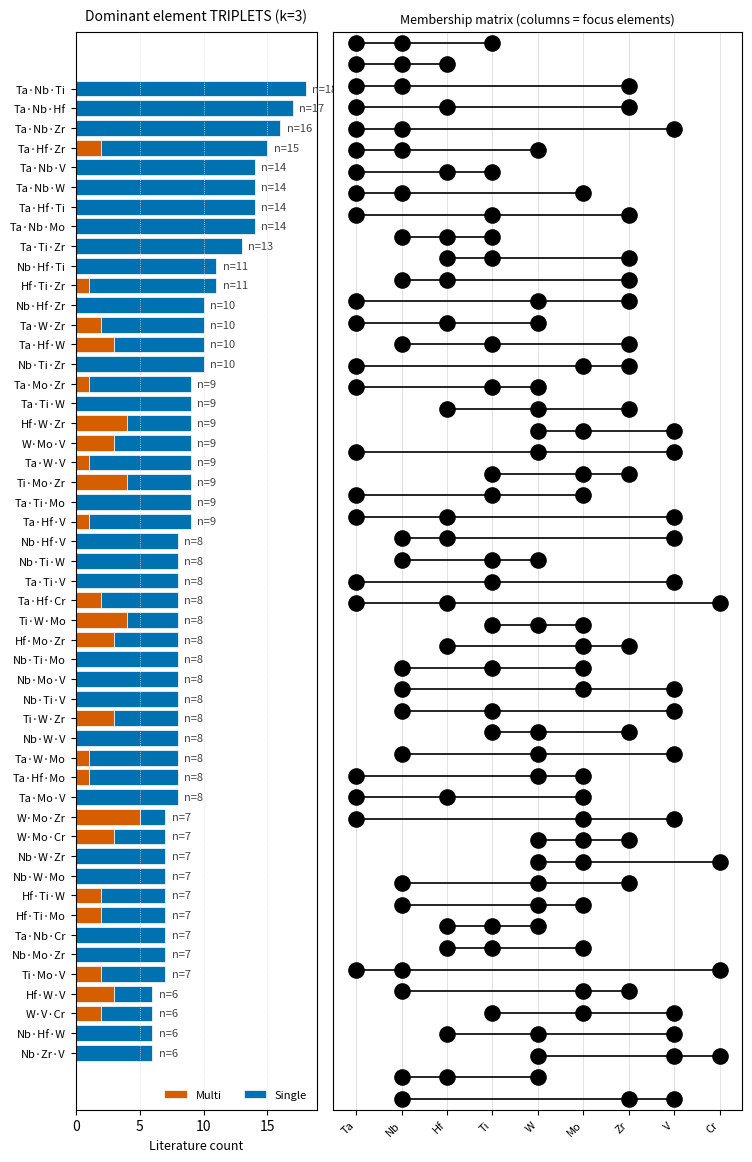

Write the Python code that produced this figure.
# Fig. 1c — Element TRIPLETS (k=3): counts & plot + CSVs

import re
from pathlib import Path
import numpy as np
import pandas as pd
import matplotlib.pyplot as plt
from matplotlib.collections import LineCollection
from itertools import combinations
from collections import defaultdict

# -------------------- Literature lists (as given) --------------------
single_phase_lit = [
    "(CrHfMoNbTaTiVZr)C8",
    "(CrHfNbTaTiVWZr)C8",
    "(CrHfNbTaTi)C5",
    "(CrHfNbTaV)C5",
    "(CrHfTaTiZr)C5",
    "(CrMoNbTaW)C5",
    "(CrMoNbVW)C5",
    "(CrMoTaVW)C5",
    "(CrMoTiVW)C5",
    "(HfMoNbTaTi)C5",
    "(HfMoNbTaTiVWZr)C8",
    "(HfMoNbTaTiZr)C6",
    "(HfMoNbTaV)C5",
    "(HfMoNbTaZr)C5",
    "(HfMoTaTiZr)C5",
    "(HfNbTaTiV)C5",
    "(HfNbTaTiVZr)C6",
    "(HfNbTaTiW)C5",
    "(HfNbTaTiWZr)C6",
    "(HfNbTaTiZr)C5",
    "(HfNbTaVW)C5",
    "(HfTaTiWZr)C5",
    "(MoNbTaTiV)C5",
    "(MoNbTaTiW)C5",
    "(MoNbTaTiZr)C5",
    "(MoNbTaVW)C5",
    "(MoNbTaVZr)C5",
    "(NbTaTiVW)C5",
    "(NbTaTiWZr)C5",
    "(NbTaVWZr)C5",
    "(CrNbTaTiZr)C5",
    "(CrHfNbTaZr)C5",
    "(MoNbTaTiVW)C6",
    "(HfNbTaWZr)C5",
    "(MoNbTaWZr)C5", 
]

multi_phase_lit = [
    "(CrHfMoTiW)C5",
    "(CrHfMoVW)C5",
    "(CrHfTaVW)C5",
    "(CrHfTaWZr)C5",
    "(CrMoTiVZr)C5",
    "(CrMoTiWZr)C5",
    "(HfMoTaWZr)C5",
    "(HfMoTiWZr)C5",
    "(HfMoVWZr)C5",
    "(MoTiVWZr)C5",
]

# -------------------- Tunables --------------------
TOP_ELEMENTS   = 10    # columns: most frequent elements
TOP_TRIPLETS   = 50    # how many triplets to display/save (set None to keep all)
DOT_SIZE       = 120
LINE_WIDTH     = 1.2

# Okabe–Ito palette
COL_SINGLE = "#0072B2"
COL_MULTI  = "#D55E00"
COL_GRID   = "#DDDDDD"

# -------------------- Helpers --------------------
def parse_elements(comp_str: str):
    m = re.search(r"\(([^)]+)\)", str(comp_str))
    if not m: return []
    return re.findall(r"[A-Z][a-z]?", m.group(1))

def make_df(lst, label):
    return pd.DataFrame({"Composition": lst, "Label": label})

# -------------------- Build dataframe --------------------
df = pd.concat([make_df(single_phase_lit, "Single"),
                make_df(multi_phase_lit,  "Multi")], ignore_index=True)
df["Elements"] = df["Composition"].apply(parse_elements)

# Element frequencies (to pick focus columns)
all_elems = pd.Series([e for row in df["Elements"] for e in row])
elem_counts = all_elems.value_counts()
focus_elems = list(elem_counts.head(TOP_ELEMENTS).index)

# -------------------- Count TRIPLETS explicitly --------------------
def canon_triplet(a, b, c):
    return tuple(sorted((a, b, c)))

counts = defaultdict(lambda: {"Single": 0, "Multi": 0})
for _, row in df.iterrows():
    elems = list(set(row["Elements"]))  # unique per composition
    lbl = row["Label"]
    for a, b, c in combinations(elems, 3):
        t = canon_triplet(a, b, c)
        counts[t][lbl] += 1

# Convert to DataFrame
rows = []
for (a, b, c), d in counts.items():
    total = d.get("Single", 0) + d.get("Multi", 0)
    rows.append({
        "ElemA": a, "ElemB": b, "ElemC": c,
        "Single": d.get("Single", 0),
        "Multi":  d.get("Multi", 0),
        "Total":  total
    })
trip = pd.DataFrame(rows)
trip = trip[trip["Total"] > 0]

# Keep only triplets fully inside the focus_elems (clean matrix columns)
trip = trip[
    trip["ElemA"].isin(focus_elems) &
    trip["ElemB"].isin(focus_elems) &
    trip["ElemC"].isin(focus_elems)
].copy()

# Build labels and sort (respect focus_elems order)
order = {e:i for i, e in enumerate(focus_elems)}
def combo_label(a, b, c):
    aa, bb, cc = sorted([a, b, c], key=lambda x: order.get(x, 1e9))
    return f"{aa}·{bb}·{cc}"

trip["Combo"] = trip.apply(lambda r: combo_label(r["ElemA"], r["ElemB"], r["ElemC"]), axis=1)
trip["FracSingle"] = np.where(trip["Total"]>0, trip["Single"]/trip["Total"], np.nan)

trip = trip.sort_values("Total", ascending=False).reset_index(drop=True)
if TOP_TRIPLETS:
    trip = trip.head(TOP_TRIPLETS)

# -------------------- Save CSVs --------------------
OUT = Path("fig1"); OUT.mkdir(parents=True, exist_ok=True)
# Main summary for triplets
trip_csv = OUT / "fig1c_upset_triplets_k3_ALL.csv"
trip[["Combo", "Single", "Multi", "Total", "FracSingle", "ElemA", "ElemB", "ElemC"]].to_csv(trip_csv, index=False)

# One-hot membership for columns = focus_elems (0/1 per element)
onehot = trip[["Combo", "Single", "Multi", "Total", "FracSingle"]].copy()
for e in focus_elems:
    onehot[e] = ((trip["ElemA"]==e) | (trip["ElemB"]==e) | (trip["ElemC"]==e)).astype(int)
onehot_csv = OUT / "fig1c_upset_triplets_k3_onehot.csv"
onehot.to_csv(onehot_csv, index=False)

print("Saved:", trip_csv.resolve())
print("Saved:", onehot_csv.resolve())

# -------------------- Plot (bars + membership matrix) --------------------
n_rows = len(trip)
n_cols = len(focus_elems)
y_pos = np.arange(n_rows)

fig_height = max(6.0, 0.28 * n_rows)
fig = plt.figure(figsize=(8.6, fig_height), dpi=220)
gs = fig.add_gridspec(nrows=1, ncols=2, width_ratios=[1.3, 2.2], wspace=0.05)

# Left: stacked bars
ax_bar = fig.add_subplot(gs[0, 0])
single_vals = trip["Single"].values
multi_vals  = trip["Multi"].values
totals      = trip["Total"].values

ax_bar.barh(y_pos, multi_vals, color=COL_MULTI, edgecolor="white", linewidth=0.5, label="Multi")
ax_bar.barh(y_pos, single_vals, left=multi_vals, color=COL_SINGLE, edgecolor="white", linewidth=0.5, label="Single")

for yi, t in zip(y_pos, totals):
    if t > 0:
        ax_bar.text(t + max(0.5, 0.02*totals.max()), yi, f"n={t}", va="center", ha="left", fontsize=8, color="#444444")

ax_bar.set_yticks(y_pos)
ax_bar.set_yticklabels(trip["Combo"].values, fontsize=8)
ax_bar.invert_yaxis()
ax_bar.grid(axis="x", linestyle=":", linewidth=0.6, color=COL_GRID)
ax_bar.set_xlabel("Literature count", fontsize=9)
ax_bar.legend(frameon=False, fontsize=8, ncol=2, loc="lower right")
ax_bar.set_title("Dominant element TRIPLETS (k=3)", fontsize=10, pad=8)

# Right: membership matrix (three black dots per row, two connectors)
ax_mat = fig.add_subplot(gs[0, 1])
ax_mat.set_xlim(-0.5, n_cols - 0.5)
ax_mat.set_ylim(-0.5, n_rows - 0.5)
ax_mat.invert_yaxis()
ax_mat.set_xticks(np.arange(n_cols))
ax_mat.set_xticklabels(focus_elems, rotation=45, ha="right", fontsize=8)
ax_mat.set_yticks([])

# light vertical grid
for xc in range(n_cols):
    ax_mat.axvline(x=xc, ymin=0, ymax=1, color=COL_GRID, lw=0.6, zorder=0)

# draw three dots + two connectors
for i, r in trip.iterrows():
    # indices of the three elements in focus_elems order
    xs = sorted([focus_elems.index(r["ElemA"]),
                 focus_elems.index(r["ElemB"]),
                 focus_elems.index(r["ElemC"])])
    # connectors
    segs = [((xs[0], i), (xs[1], i)), ((xs[1], i), (xs[2], i))]
    ax_mat.add_collection(LineCollection(segs, colors="black", linewidths=LINE_WIDTH, zorder=2))
    # dots
    ax_mat.scatter(xs, [i, i, i], s=DOT_SIZE, c="black", zorder=3, marker="o")

ax_mat.set_title("Membership matrix (columns = focus elements)", fontsize=9, pad=6)

plt.tight_layout()
png = OUT / "fig1c_upset_triplets_k3.png"
pdf = OUT / "fig1c_upset_triplets_k3.pdf"
plt.savefig(png, dpi=300, bbox_inches="tight")
plt.savefig(pdf, dpi=300, bbox_inches="tight")
plt.close(fig)

print("Saved:", png.resolve())

print("Saved:", pdf.resolve())
